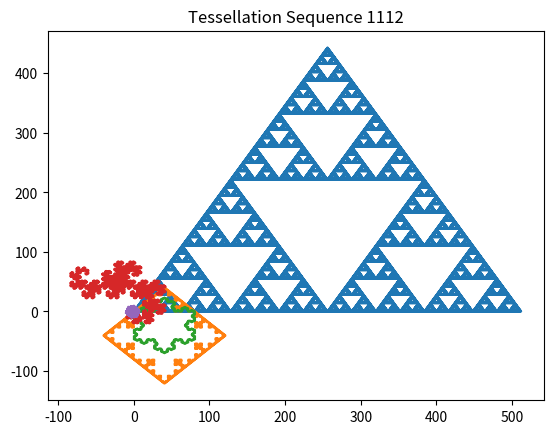
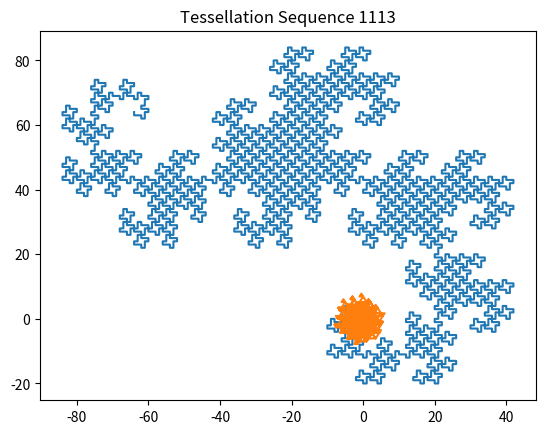
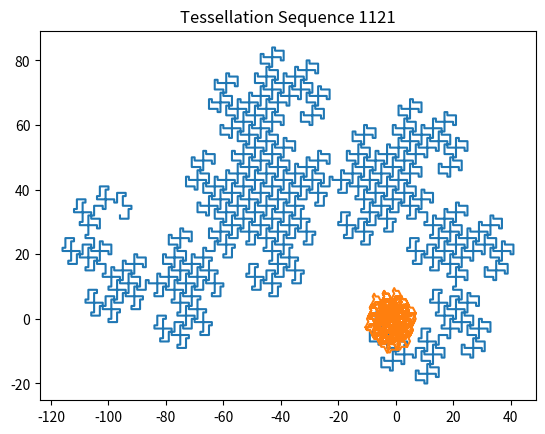
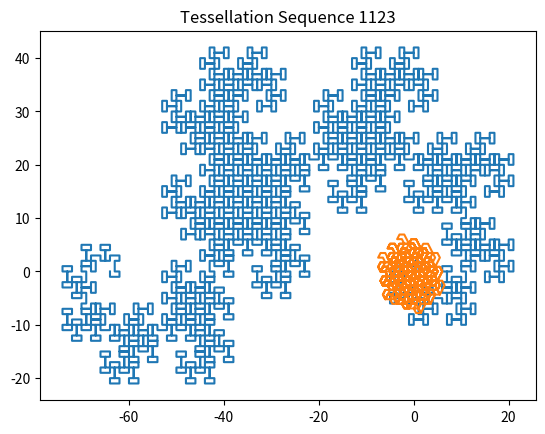
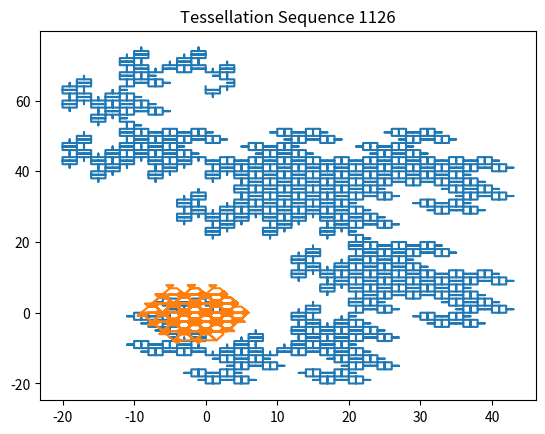
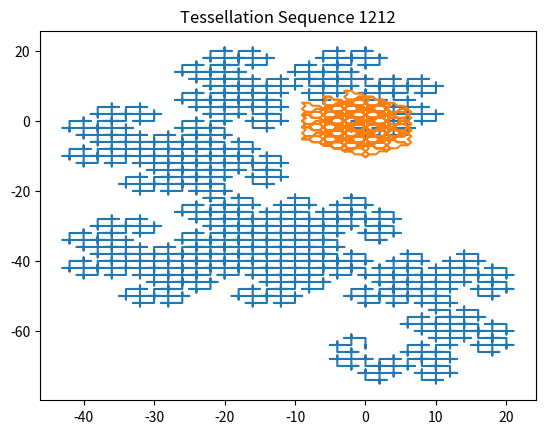
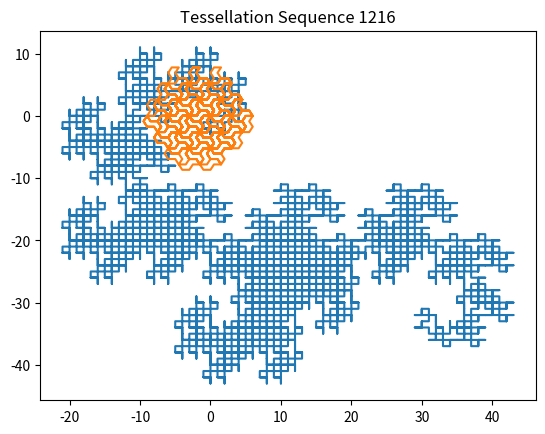
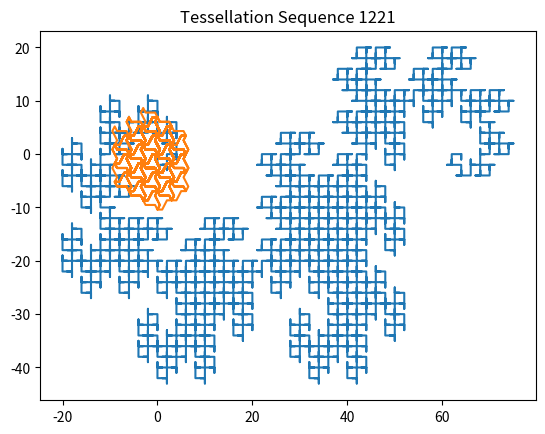
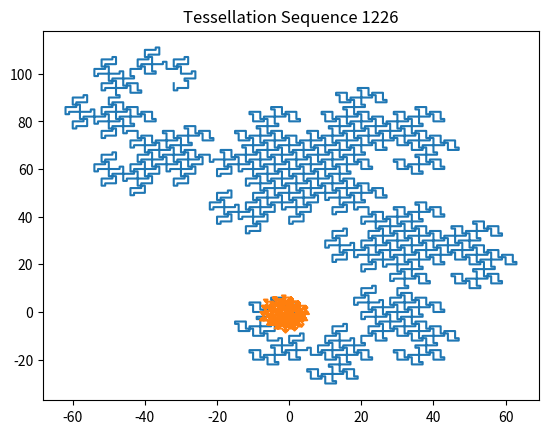
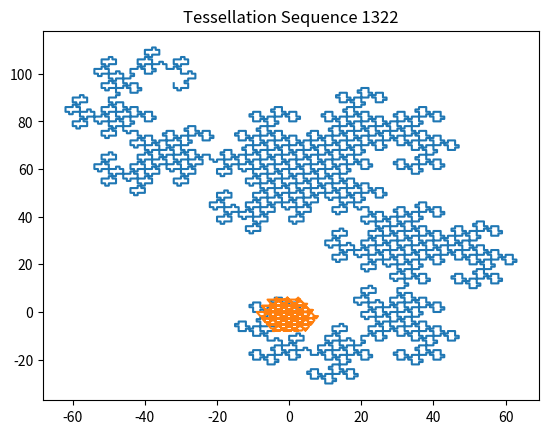
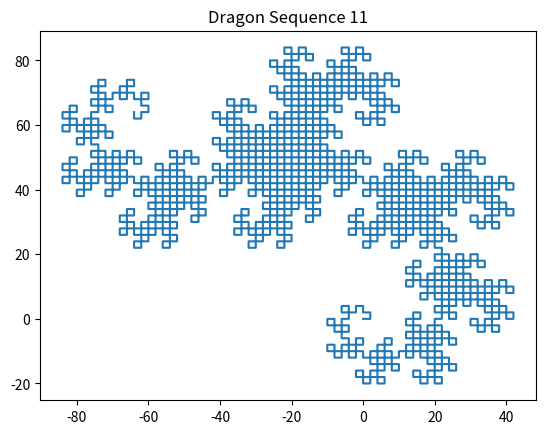
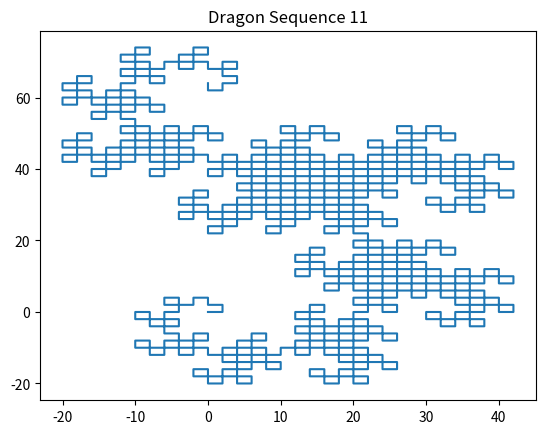
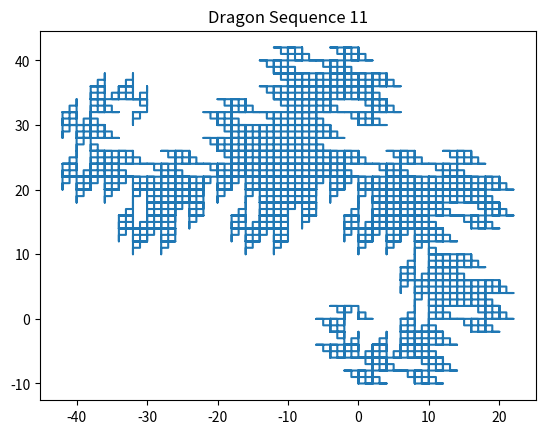
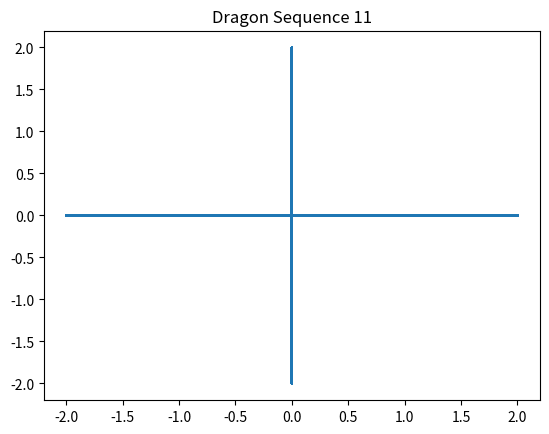
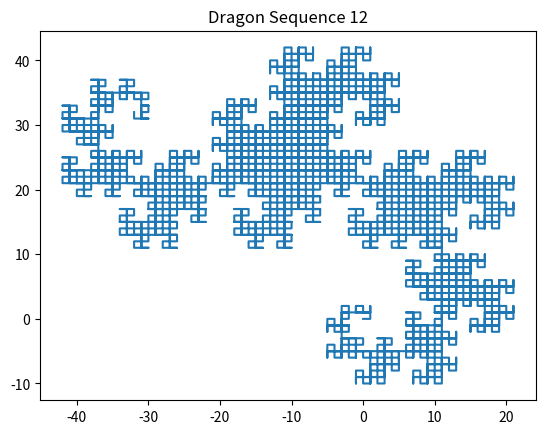

Generate these figures, in order, with matplotlib:
# -*- coding: utf-8 -*-
"""
Spyder Editor

This is a temporary script file.
"""

""" 
Fractal Draw
April 2020
"""

import math
import matplotlib.pyplot as plt

def main():

    
    x = [0] 
    y = [0]

    
    #Triangles

    #Examples
    #d = [1,2,3,4,5,6] = regular hexagon
    #d = [1,3,5] or [2,4,6] = equilateral triangle

   
    #Sierpinski Carpet

    s = 10 #number of iterations

    a = [1]
    b = [3]
    c = [5]

    #piecing together the line to draw the fractal
    for i in range(1,s):
        
        if i == 1:
            a0 = a.copy()
        
        if i > 1:
            a = a0.copy()
        a.extend(b)
        a.extend(a0)
        a.extend(c)
        a.extend(a0)
        a.extend(b)
        a.extend(b)
        a.extend(c)
        a.extend(c)

        x0 = 3**(1+i)
        y0 = 2**(i)
        n = x0 - 2*y0

        a0 = a[0:n]
        b = a[n:n+y0]
        c = a[n+y0:n+2*y0]

    d = a

    for i in range(0,len(d)):
        [xnew, ynew] = trianglemove(x[i],y[i],d[i])
        x.append(xnew)
        y.append(ynew)
    
    plt.plot(x,y)
    plt.title('Sierpinski Carpet')
    plt.show()
    
    
    #Square Fractal/Snowflake 
    
    x = [0]
    y = [0]

    s = 5 #number of iterations

    z = [1,2,3,4,1,2,3,4,1]
    d = [1,4,3,2]
    d0 = []

    #piecing together the line to draw the fractal
    for k in range(1,s):
        d0 = []
        for i in range(len(d)):
            j = d[i]     
            d1 = [z[j+3],z[j+4],z[j+3],z[j+2],z[j+3]]
            #d1 = [z[j+3],z[j+4],z[j+3],z[j+2],z[j+2],z[j+3],z[j+4],z[j+3]]
            #d1 = [z[j+3],z[j+3],z[j+4],z[j+1],z[j+4],z[j+3],z[j+4],z[j+3],z[j+2],z[j+3],z[j+2],z[j+1],z[j+2],z[j+3],z[j+3]]
            d0.extend(d1)

        d = d0.copy()


    for i in range(0,len(d)):
        [xnew, ynew] = squaremove(x[i],y[i],d[i])
        x.append(xnew)
        y.append(ynew)
    
    plt.plot(x,y)
    plt.title('Another fractal')
    plt.show()



    
    #Koch Snowflake (Fractal)

    x = [0]
    y = [0]

    s = 5 #number of iterations

    z = [1,2,3,4,5,6,1,2,3,4,5,6,1]
    d = [1,5,3]
    d0 = []

    #piecing together the line to draw the fractal
    for k in range(1,s):
        d0 = []
        for i in range(len(d)):
            j = d[i]     
            d1 = [z[j+5],z[j+6],z[j+4],z[j+5]]
            #d1 = [z[j+5],z[j+6],z[j+5],z[j+3],z[j+3],z[j+5],z[j+6],z[j+5]]
            d0.extend(d1)

        d = d0.copy()
    

    for i in range(0,len(d)):
        [xnew, ynew] = trianglemove(x[i],y[i],d[i])
        x.append(xnew)
        y.append(ynew)
    
    plt.plot(x,y)
    plt.title('Koch Snowflake')
    plt.show()
    

    
    
    
    #Square Dragon Fractal Generator

    #Examples
    #d = [1,2,3,4] = square (without any repeating/iterating)
    
    x = [0]
    y = [0]

    s = 10 #number of steps of dragon fractal

    #Order 2 Sequence
    seeds = [[1,2]] #seed 1 (original dragon fractal) 
    
    #Order 3 Sequences
    #seeds = [[1,1,2],[1,1,3],[1,2,1],[1,2,2],[1,2,3],[1,2,4],[1,3,1],[1,3,2],[1,3,3],[1,3,4]]
        
    #Order 4 Sequences
    seeds = [[1,2,1,2],[1,2,2,1],[1,2,2,2],[1,2,2,3],[1,2,4,1],[1,3,3,3],[1,3,4,3],[1,3,4,4],[1,1,1,2],[1,1,2,1],[1,1,2,2],[1,1,3,1],[1,1,3,2],[1,1,3,3],[1,2,3,1]]
    
    num = 0
    
    for d in seeds:
        x = [0]
        y = [0]
        num += 1
        for k in range(0,s):
            c = []
            for i in range(0,len(d)):
                c.append(d[len(d)-1-i])
                c[i] = c[i] + 1
                if c[i] > 4:
                    c[i] = c[i] - 4
    
            d.extend(c)
            
    
        for i in range(0,len(d)):
            [xnew, ynew] = squaremove(x[i],y[i],d[i])
            x.append(xnew)
            y.append(ynew)
    
        plt.figure(num)
        plt.plot(x,y)
        plt.title('Dragon Sequence ' + str(d[0]) + str(d[1]))
        plt.show()
    
    
    
    #Triangular Tesselation Generator
    
    s = 10 #number of iterations

    #Order 2
    #seeds = [[1,3],[1,2]]

    #Best of Order 3
    #seeds = [[1,2,1],[1,1,2]]

    #Best of Order 4
    seeds = [[1,1,1,2],[1,1,1,3],[1,1,2,1],[1,1,2,3],[1,1,2,6],[1,2,1,2],[1,2,1,6],[1,2,2,1],[1,2,2,6],[1,3,2,2]]

    num = 0

    for d in seeds:
        x = [0]
        y = [0]
        num += 1
        for k in range(0,s):
            c = []
            for i in range(0,len(d)):
                c.append(d[len(d)-1-i])
                c[i] = c[i] + 2
                if c[i] > 6:
                    c[i] = c[i] - 6
    
            d.extend(c)
    
        for i in range(0,len(d)):
            [xnew, ynew] = trianglemove(x[i],y[i],d[i])
            x.append(xnew)
            y.append(ynew)
    
        plt.figure(num)
        plt.plot(x,y)
        plt.title('Tessellation Sequence ' + str(d[0]) + str(d[1]) + str(d[2]) + str(d[3]))
        plt.show()
       

def squaremove(x0,y0,d,c = 1):
    #moves the point in one of 4 directions, each 90 degrees apart

    #x0,y0 is the starting point
    #d is the direction (1 is +x axis, numbered ccw)
    #c is optional multiplier

    if d == 1:
        x = x0 + c
        y = y0

    if d == 2:
        x = x0
        y = y0 + c

    if d == 3:
        x = x0 - c
        y = y0

    if d == 4:
        x = x0 
        y = y0 - c


    return x,y

def trianglemove(x0,y0,d,c = 1):
    #moves the point in one of 6 directions, each 60 degrees apart

    #x0,y0 is the starting point
    #d is the direction (1 is +x axis, numbered ccw)
    #c is optional multiplier

    if d == 1:
        x = x0 + c
        y = y0

    if d == 2:
        x = x0 + c / 2
        y = y0 + c * math.sqrt(3) / 2

    if d == 3:
        x = x0 - c / 2
        y = y0 + c * math.sqrt(3) / 2

    if d == 4:
        x = x0 - c
        y = y0 

    if d == 5:
        x = x0 - c / 2
        y = y0 - c * math.sqrt(3) / 2

    if d == 6:
        x = x0 + c / 2
        y = y0 - c * math.sqrt(3) / 2


    return x,y



if __name__=="__main__":
    main()
